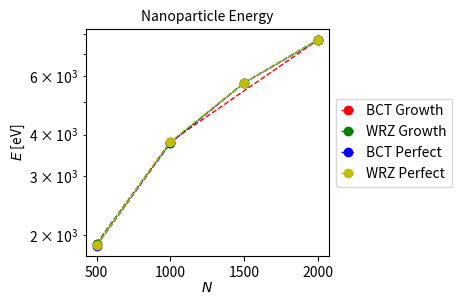

Here is the Python script that generated this plot:
import numpy as np
import matplotlib
matplotlib.use('Agg')
import matplotlib.pyplot as plt

sizeBCT = np.array([500, 1000, 1500, 2000])
sizeWRZ = np.array([500, 1000, 1500, 2000])
sizeBCT2 = np.array([500, 1000, 2000])

growthBCT = np.array([-1885.15664288, -3813.57488895, -7685.71398441]) *-1
#seeds    1,     4,     ,     3
#errBCT = np.array([7.8125, 7.8125, 7.8125, 7.8125, 7.8125])

growthWRZ = np.array([-1887.62511173, -3788.86114318, -5726.52260482, -7704.63536491]) *-1
#seeds   3,   3,    4,     4
#errWRZ = np.array([7.8125, 7.8125, 7.8125, 7.8125, 7.8125])

perfectBCT = np.array([-1861.86549334, -3780.31740223, -5711.82271648, -7666.16883946]) *-1
perfectWRZ = np.array([-1866.83599912, -3812.44812559, -5720.19247942, -7688.46147222]) *-1

cm = 1/2.54  #centimeters in inches
plt.figure(figsize=(12*cm, 8*cm))
matplotlib.rcParams.update({'font.size': 9.98655939})
plt.title('Nanoparticle Energy', fontsize=9.98655939)
plt.xlabel('$N$', labelpad=1)
plt.ylabel(r'$E$ [eV]', labelpad=1)

line = plt.plot(sizeBCT2, growthBCT, '--o', label='BCT Growth', lw=1, c='r')
#plt.fill_between(sizeBCT, critBCT+errBCT, critBCT-errBCT, alpha=0.25, color=line[0]._color)

line = plt.plot(sizeWRZ, growthWRZ, '--o', label='WRZ Growth', lw=1, c='g')
#plt.fill_between(sizeWRZ, critWRZ+errWRZ, critWRZ-errWRZ, alpha=0.25, color=line[0]._color)

line = plt.plot(sizeBCT, perfectBCT, '--o', label='BCT Perfect', lw=1, c='b')
line = plt.plot(sizeWRZ, perfectWRZ, '--o', label='WRZ Perfect', lw=1, c='y')

plt.semilogy()
plt.legend(loc='center left', bbox_to_anchor=(1, 0.5), handlelength=1)
plt.tight_layout()
plt.savefig('energies.png', pad_inches = 0.0)